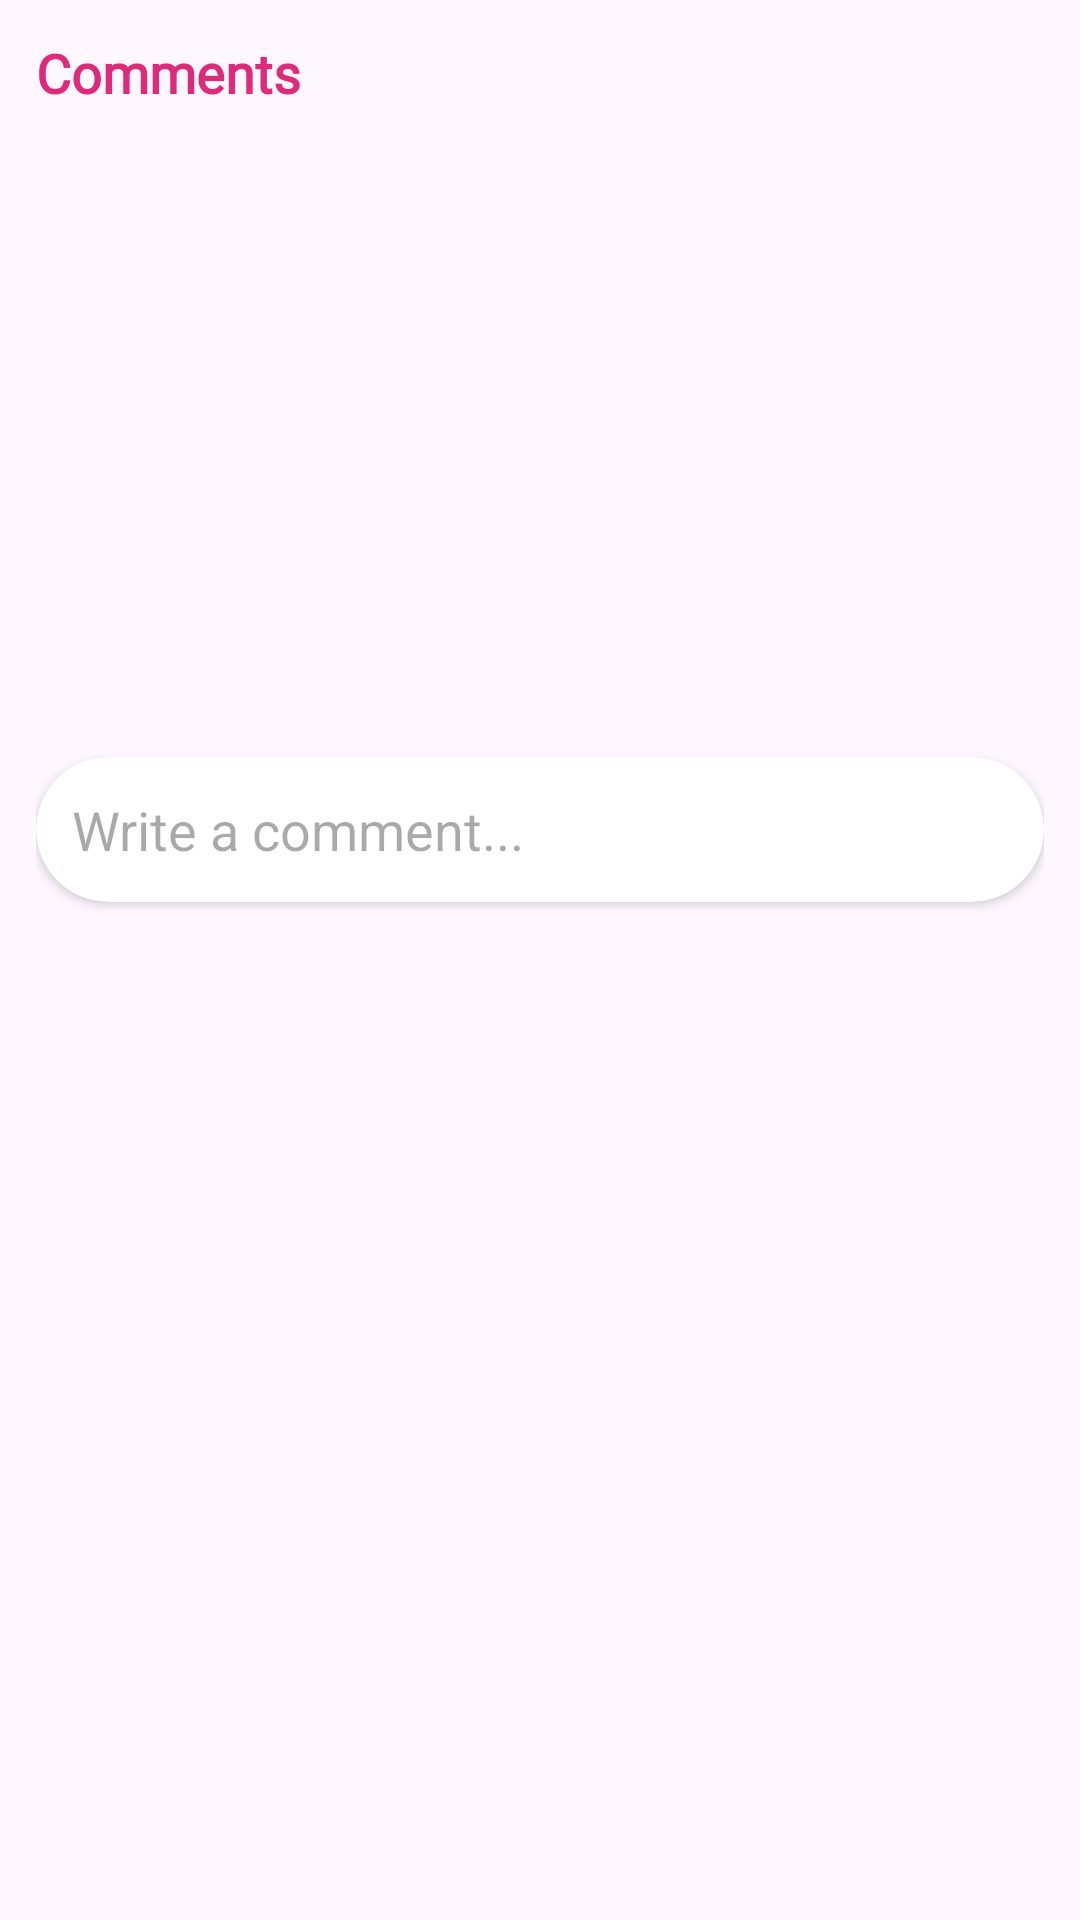

Produce the Android XML layout that renders to this screen, including the resource entries it uses.
<!-- AndroidManifest.xml: application theme Theme.Vintor -->
<!-- res/layout/layout_bottom_sheet_comments.xml -->
<?xml version="1.0" encoding="utf-8"?>
<LinearLayout xmlns:android="http://schemas.android.com/apk/res/android"
    xmlns:app="http://schemas.android.com/apk/res-auto"
    android:orientation="vertical"
    android:layout_width="match_parent"
    android:layout_height="wrap_content"
    android:padding="12dp">
    <TextView
        android:id="@+id/tvCommentsTitle"
        android:layout_width="wrap_content"
        android:layout_height="wrap_content"
        android:text="Comments"
        android:textSize="18sp"
        android:textStyle="bold"
        android:fontFamily="@font/agbalumo_regular"
        android:textColor="@color/pink"
        android:layout_marginBottom="8dp" />
    <androidx.recyclerview.widget.RecyclerView
        android:id="@+id/rvCommentsList"
        android:layout_width="match_parent"
        android:layout_height="200dp"
        android:overScrollMode="never"
        android:paddingBottom="8dp"
        android:clipToPadding="false" />
    <androidx.cardview.widget.CardView
        android:id="@+id/cvCommentInputBox"
        android:layout_width="match_parent"
        android:layout_height="wrap_content"
        android:layout_marginTop="8dp"
        app:cardCornerRadius="25dp"
        app:cardElevation="2dp">
        <RelativeLayout
            android:layout_width="match_parent"
            android:layout_height="wrap_content"
            android:paddingEnd="8dp">
            <EditText
                android:id="@+id/etCommentInput"
                android:layout_width="match_parent"
                android:layout_height="wrap_content"
                android:hint="Write a comment..."
                android:background="@android:color/transparent"
                android:padding="12dp"
                android:paddingEnd="40dp"
                android:inputType="textCapSentences|textMultiLine"
                android:lines="1"
                android:maxLines="3"
                android:scrollHorizontally="false"/>
            <ImageButton
                android:id="@+id/btnSendComment"
                android:layout_width="32dp"
                android:layout_height="32dp"
                android:layout_alignParentEnd="true"
                android:layout_centerVertical="true"
                android:background="@android:color/transparent"
                android:src="@android:drawable/ic_menu_send"
                android:visibility="gone"
                android:contentDescription="@null"
                app:tint="@color/pink" />
        </RelativeLayout>
    </androidx.cardview.widget.CardView>
</LinearLayout>
<!-- resources referenced by this layout -->
<resources>
  <color name="pink">#DD2A7B</color>
  <style name="Theme.Vintor" parent="Base.Theme.Vintor" />
  <style name="Base.Theme.Vintor" parent="Theme.Material3.DayNight.NoActionBar">
          
          
      </style>
</resources>
